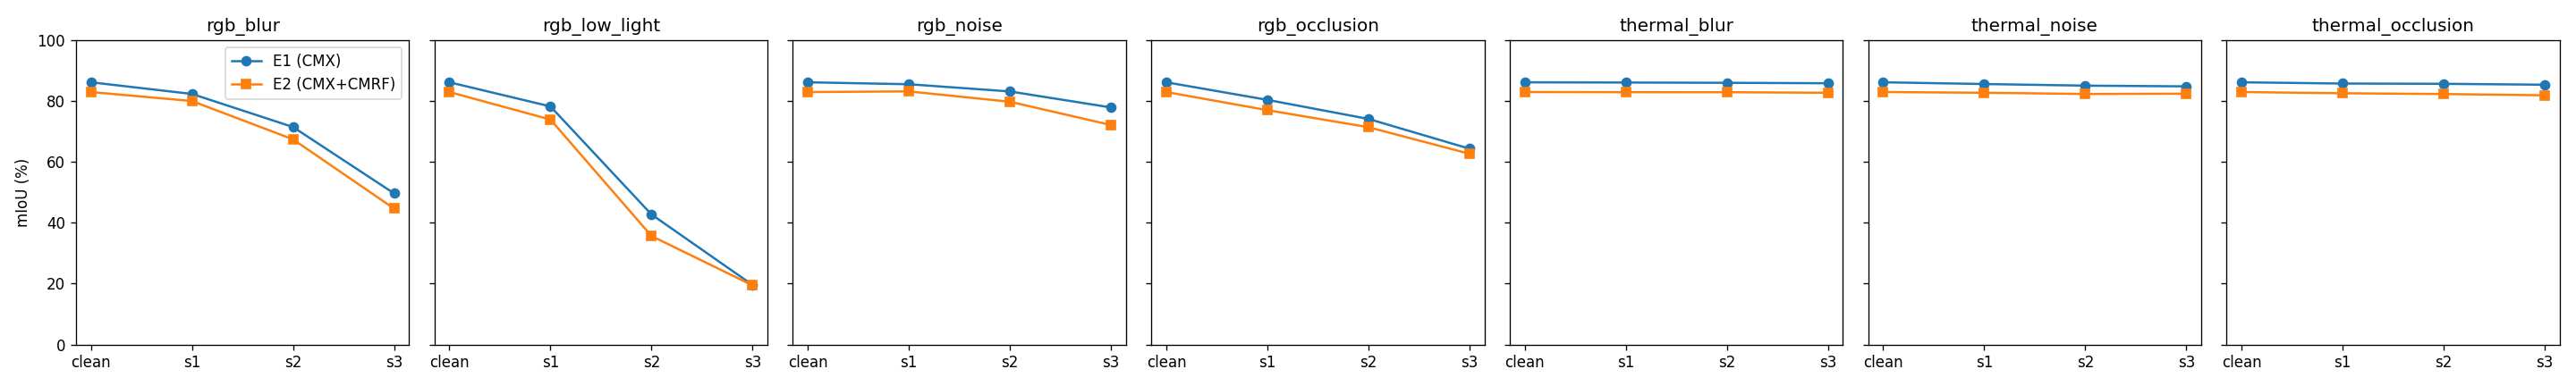

The data file committed next to this chart (first rows):
condition, severity, E1, E2, Δ
rgb_blur, 1, 82.29, 79.96, -2.33
rgb_blur, 2, 71.43, 67.38, -4.05
rgb_blur, 3, 49.63, 44.64, -4.99
rgb_low_light, 1, 78.19, 73.87, -4.32
rgb_low_light, 2, 42.71, 35.64, -7.07
rgb_low_light, 3, 19.57, 19.44, -0.13
rgb_noise, 1, 85.48, 83.13, -2.35
rgb_noise, 2, 83.11, 79.73, -3.38
rgb_noise, 3, 77.86, 72.09, -5.77
rgb_occlusion, 1, 80.35, 76.97, -3.38
rgb_occlusion, 2, 74.09, 71.37, -2.72
rgb_occlusion, 3, 64.32, 62.64, -1.68
thermal_blur, 1, 86.04, 82.87, -3.17
thermal_blur, 2, 85.95, 82.86, -3.09
thermal_blur, 3, 85.81, 82.68, -3.13
thermal_noise, 1, 85.55, 82.68, -2.87
thermal_noise, 2, 85.02, 82.28, -2.74
thermal_noise, 3, 84.78, 82.37, -2.41
thermal_occlusion, 1, 85.71, 82.51, -3.2
thermal_occlusion, 2, 85.62, 82.27, -3.35
thermal_occlusion, 3, 85.32, 81.85, -3.47
